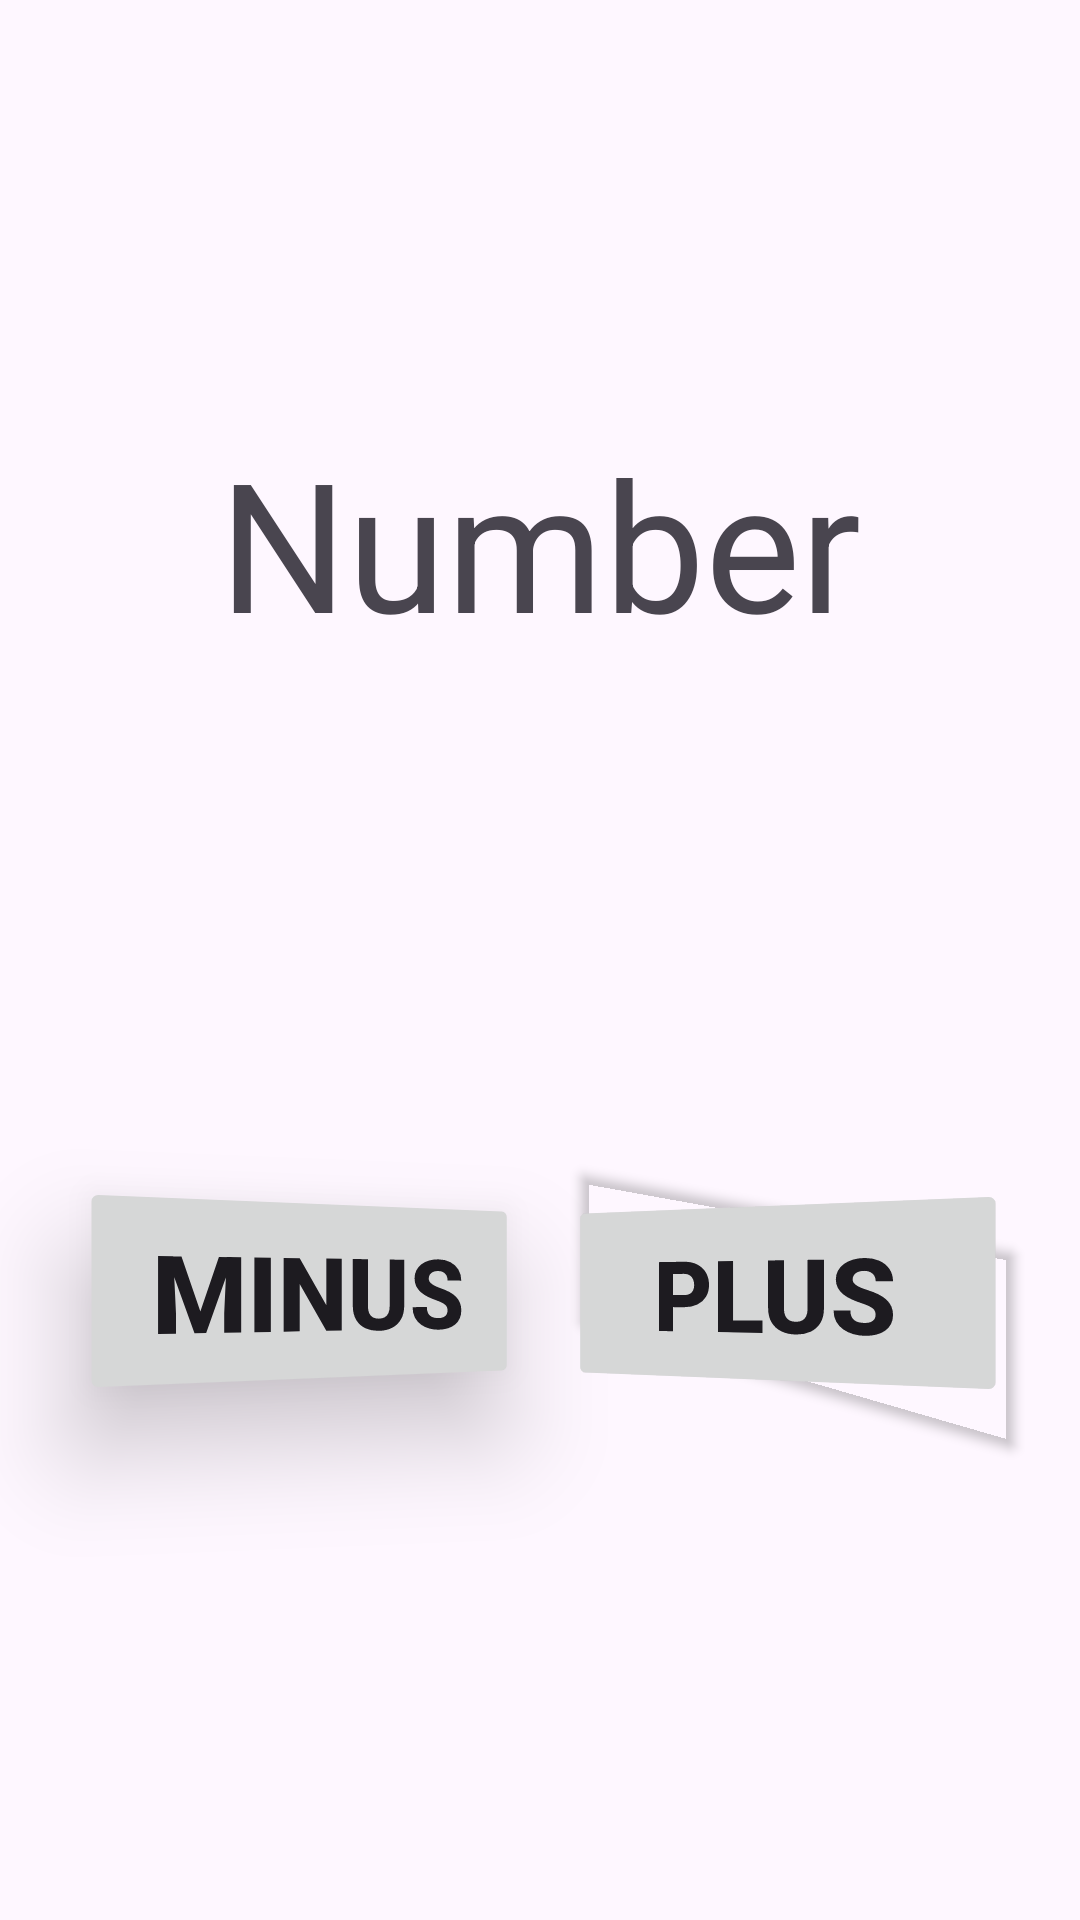

The Android layout XML behind this screen, and the referenced resources:
<!-- AndroidManifest.xml: application theme Theme.Ystu -->
<!-- res/layout/fragment_counter.xml -->
<?xml version="1.0" encoding="utf-8"?>
<androidx.constraintlayout.widget.ConstraintLayout xmlns:android="http://schemas.android.com/apk/res/android"
    xmlns:app="http://schemas.android.com/apk/res-auto"
    xmlns:tools="http://schemas.android.com/tools"
    android:id="@+id/frameLayout2"
    android:layout_width="match_parent"
    android:layout_height="match_parent"
    android:layout_gravity="center"
    tools:context=".fragment.CounterFragment">

    <TextView
        android:id="@+id/number_field"
        android:layout_width="wrap_content"
        android:layout_height="wrap_content"
        android:text="@string/number"
        android:textSize="60sp"
        app:layout_constraintBottom_toBottomOf="parent"
        app:layout_constraintEnd_toEndOf="parent"
        app:layout_constraintStart_toStartOf="parent"
        app:layout_constraintTop_toTopOf="parent"
        app:layout_constraintVertical_bias="0.251" />

    <Button
        android:id="@+id/minus_button"
        android:layout_width="150dp"
        android:layout_height="70dp"
        android:rotationY="15"
        android:text="@string/minusButtonText"
        android:textSize="34sp"
        android:textStyle="bold"
        app:layout_constraintBottom_toBottomOf="parent"
        app:layout_constraintEnd_toEndOf="parent"
        app:layout_constraintHorizontal_bias="0.149"
        app:layout_constraintStart_toStartOf="parent"
        app:layout_constraintTop_toBottomOf="@+id/number_field"
        app:layout_constraintVertical_bias="0.5" />

    <Button
        android:id="@+id/plus_button"
        android:layout_width="150dp"
        android:layout_height="70dp"
        android:rotationY="-15"
        android:text="@string/plusButtonText"
        android:textSize="34sp"
        android:textStyle="bold"
        app:layout_constraintBottom_toBottomOf="parent"
        app:layout_constraintEnd_toEndOf="parent"
        app:layout_constraintHorizontal_bias="0.862"
        app:layout_constraintStart_toStartOf="parent"
        app:layout_constraintTop_toBottomOf="@+id/number_field"
        app:layout_constraintVertical_bias="0.502" />
</androidx.constraintlayout.widget.ConstraintLayout>
<!-- resources referenced by this layout -->
<resources>
  <string name="minusButtonText">Minus</string>
  <string name="number">Number</string>
  <string name="plusButtonText">Plus</string>
  <style name="Theme.Ystu" parent="Base.Theme.Ystu" />
  <style name="Base.Theme.Ystu" parent="Theme.Material3.DayNight.NoActionBar">
          
          
      </style>
</resources>
